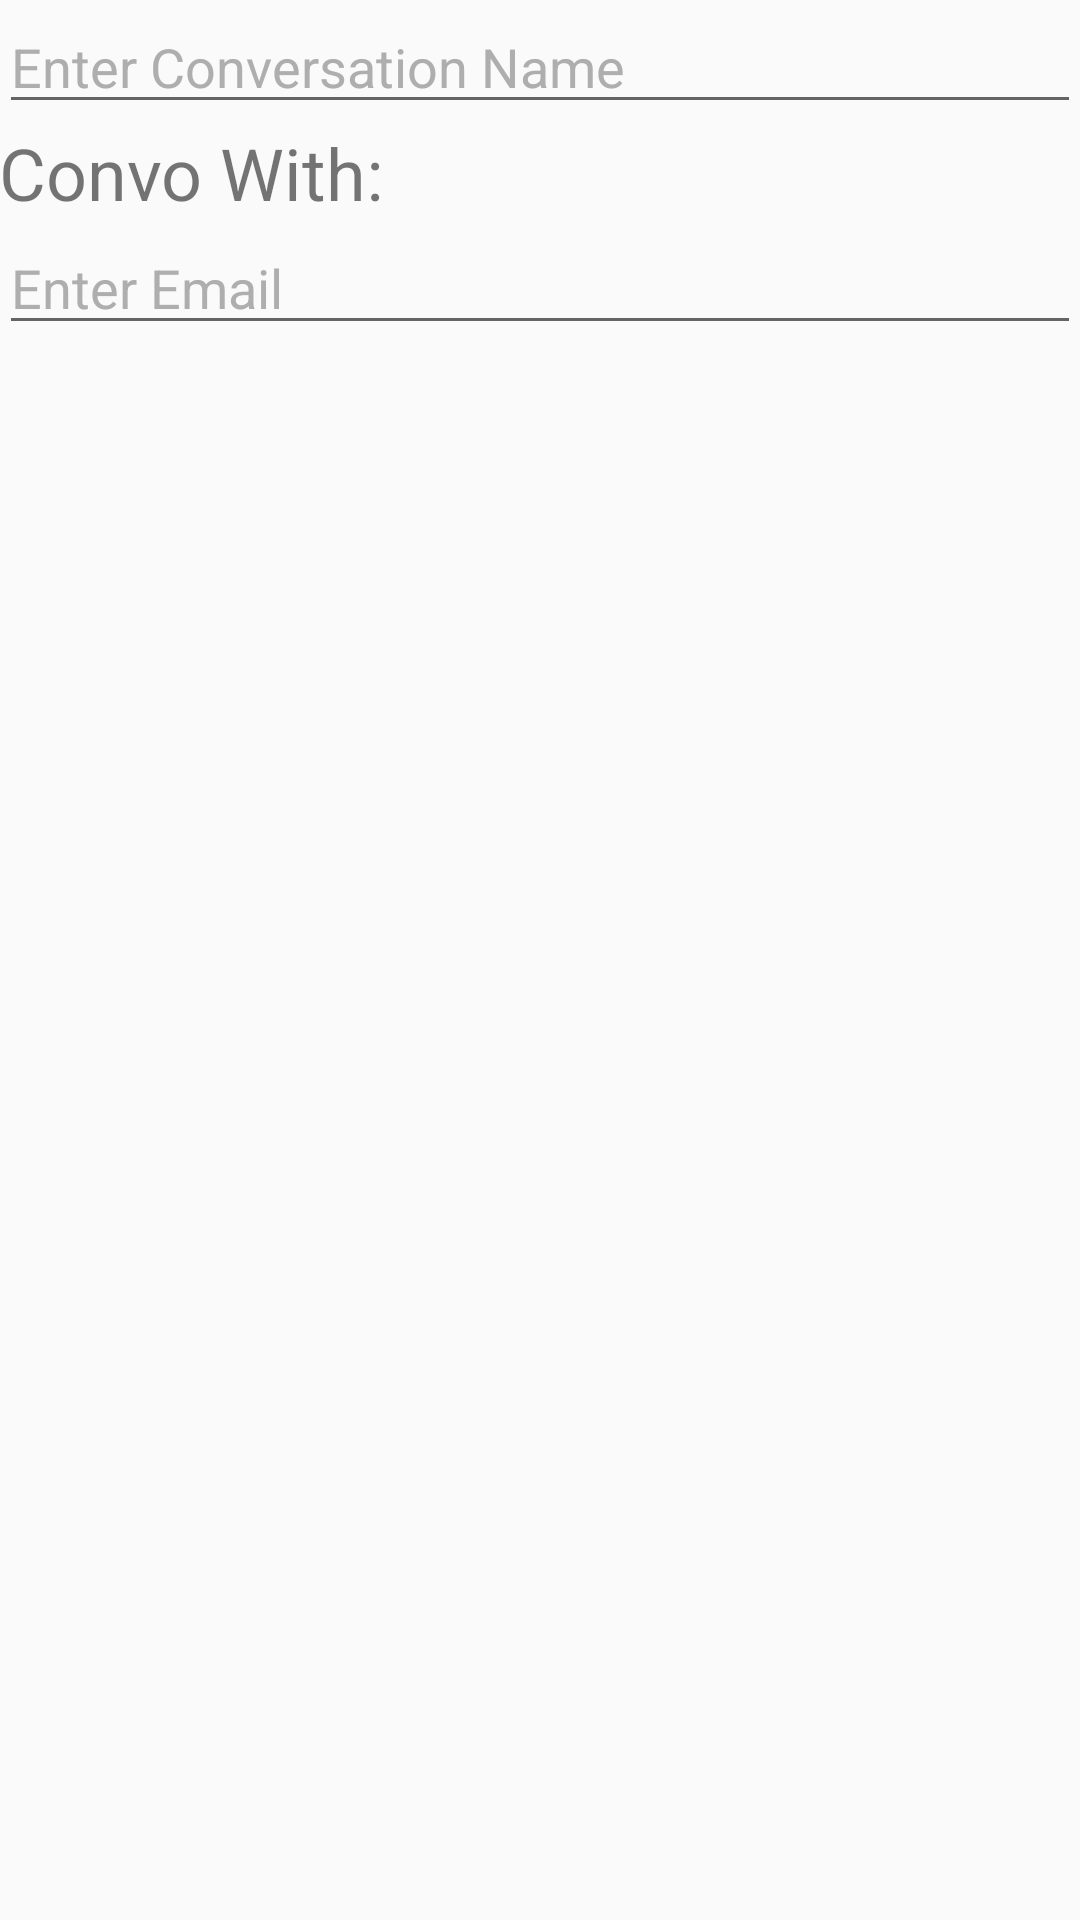

Produce the Android XML layout that renders to this screen, including the resource entries it uses.
<!-- AndroidManifest.xml: application theme AppTheme -->
<!-- res/layout/dialog_new_convo.xml -->
<?xml version="1.0" encoding="utf-8"?>
<RelativeLayout xmlns:android="http://schemas.android.com/apk/res/android"
    android:layout_width="match_parent"
    android:layout_height="match_parent"
    android:background="@android:color/transparent"
    android:paddingBottom="@dimen/activity_vertical_margin"
    android:paddingLeft="@dimen/activity_vertical_margin"
    android:paddingRight="@dimen/activity_vertical_margin"
    android:paddingTop="@dimen/activity_vertical_margin">

    <EditText
        android:id="@+id/new_convo"
        android:layout_width="match_parent"
        android:layout_height="wrap_content"
        android:hint="@string/hint_new_convo"
        android:imeOptions="actionDone|flagNoExtractUi"
        android:inputType="textCapWords"
        android:textColor="@color/black"
        android:textColorHint="@color/dark_grey"
        android:nextFocusDown="@+id/convo_with"/>

    <TextView
        android:layout_width="match_parent"
        android:id="@+id/convo_text"
        android:layout_height="wrap_content"
        android:layout_below="@id/new_convo"
        android:text="Convo With:"
        android:textSize="24dp" />

    <EditText
        android:layout_width="match_parent"
        android:id="@+id/convo_with"
        android:layout_height="wrap_content"
        android:hint="Enter Email"
        android:imeOptions="actionDone|flagNoExtractUi"
        android:textColor="@color/black"
        android:textColorHint="@color/dark_grey"
        android:layout_below="@id/convo_text"/>

</RelativeLayout>
<!-- resources referenced by this layout -->
<resources>
  <color name="black">#616161</color>
  <color name="dark_grey">#AEAEAE</color>
  <string name="hint_new_convo">Enter Conversation Name</string>
  <style name="AppTheme" parent="Theme.AppCompat.Light.DarkActionBar">
          
          <item name="colorPrimary">@color/colorPrimary</item>
          <item name="colorPrimaryDark">@color/colorPrimaryDark</item>
          <item name="colorAccent">@color/colorAccent</item>
      </style>
  <color name="colorPrimary">#FF5722</color>
  <color name="colorPrimaryDark">#E64A19</color>
  <color name="colorAccent">#33691E</color>
</resources>
